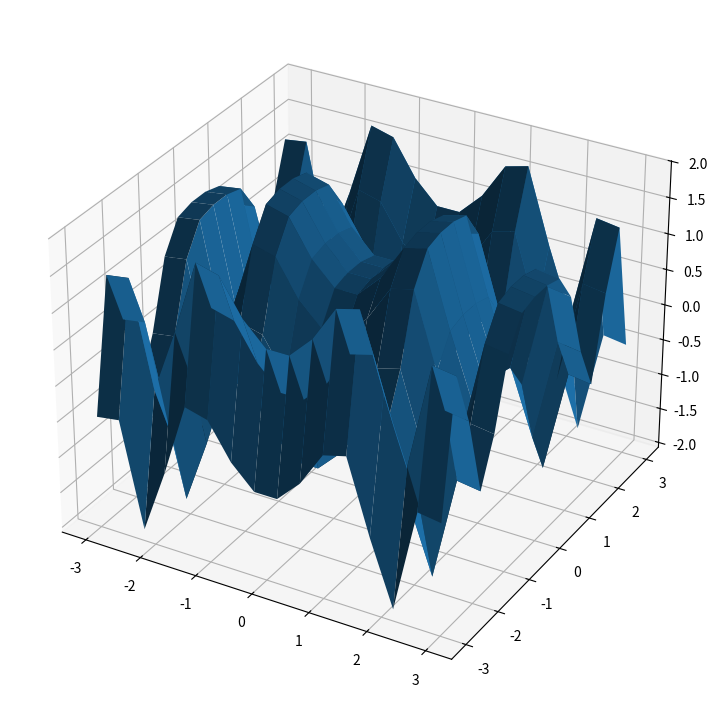

Write the Python code that produced this figure.
# Import libraries
from mpl_toolkits import mplot3d
import numpy as np
import matplotlib.pyplot as plt
 
 
# Creating dataset
x = np.outer(np.linspace(-3, 3, 16), np.ones(16))
y = x.copy().T # transpose
z = (np.sin(x **2) + np.cos(y **2) )
 
# Creating figure
fig = plt.figure(figsize =(14, 9))
ax = plt.axes(projection ='3d')
 
# Creating plot
ax.plot_surface(x, y, z)
 
# show plot
plt.show()

print(z)